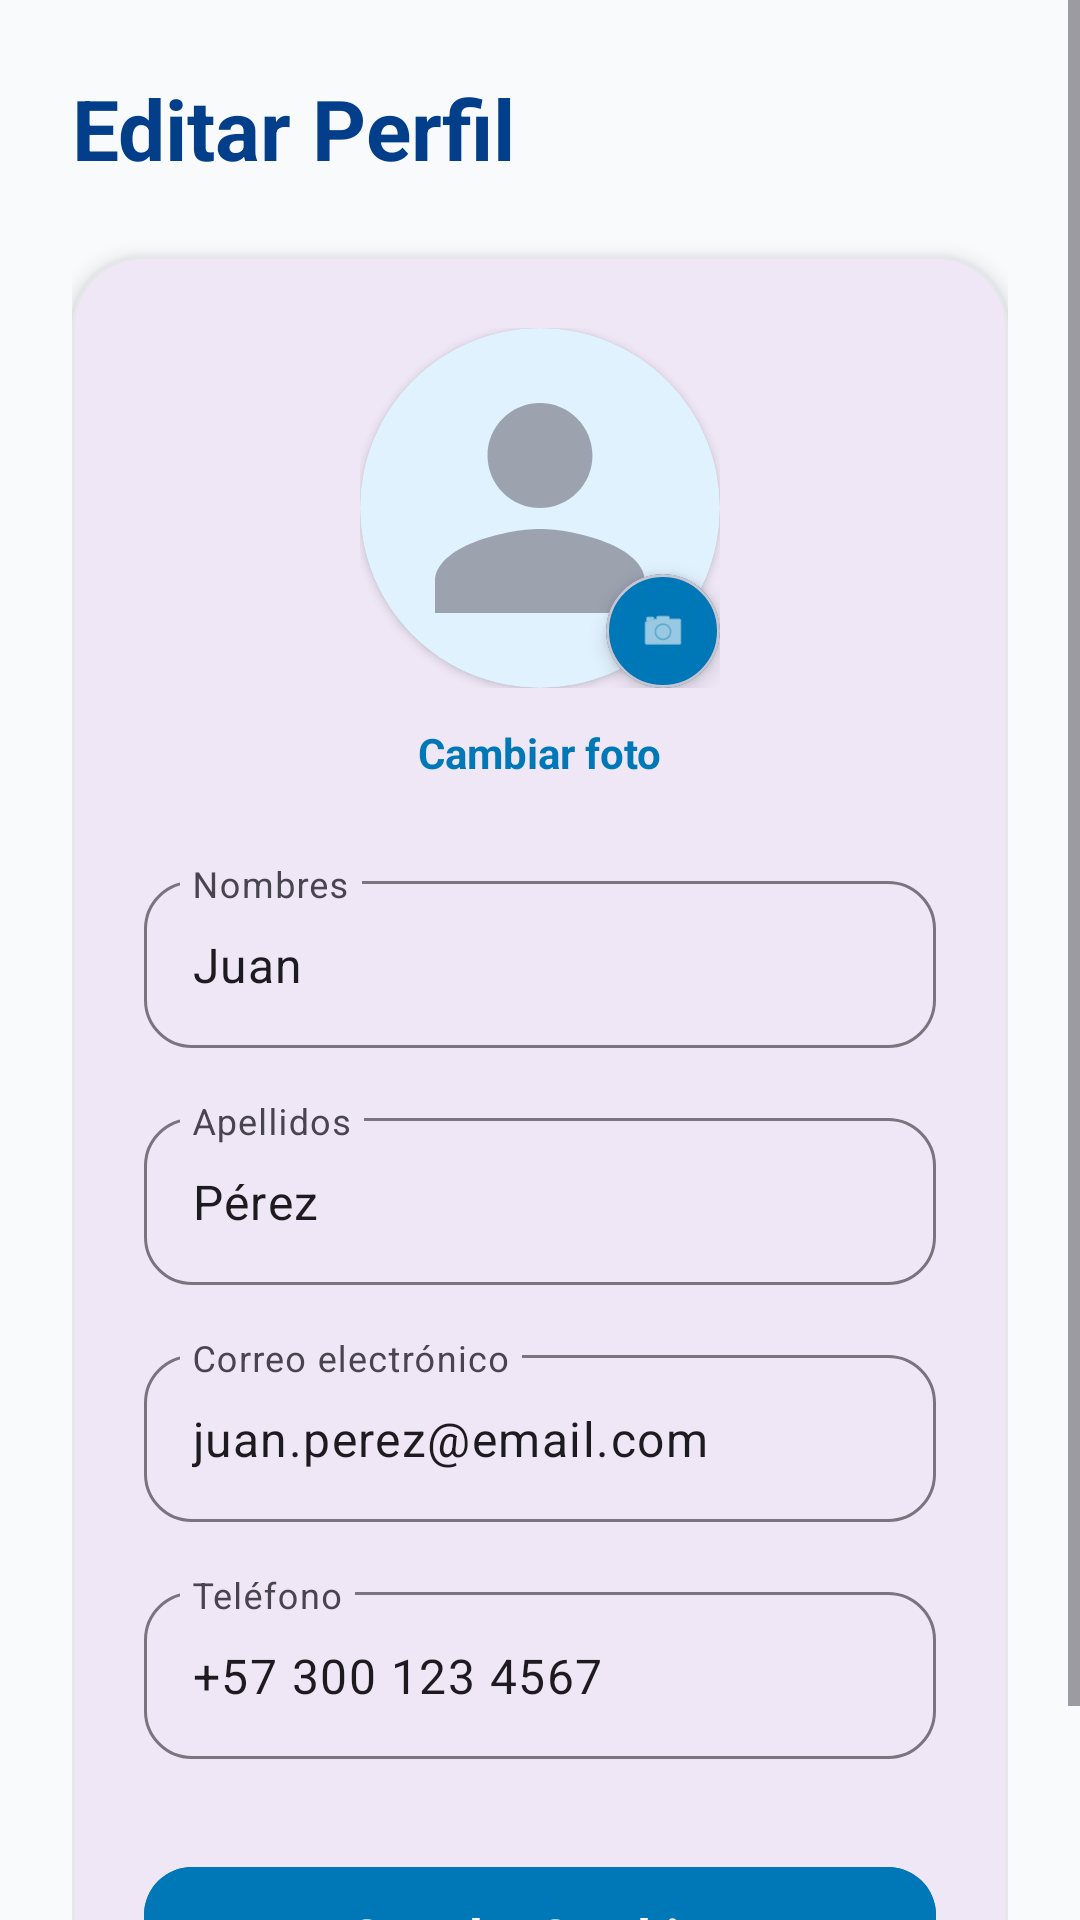

This screen was rendered from an Android layout file. Write that file and the resources it references.
<!-- AndroidManifest.xml: application theme Theme.ParkNow1 -->
<!-- res/layout/fragment_edit_profile.xml -->
<?xml version="1.0" encoding="utf-8"?>
<ScrollView xmlns:android="http://schemas.android.com/apk/res/android"
    xmlns:app="http://schemas.android.com/apk/res-auto"
    android:layout_width="match_parent"
    android:layout_height="match_parent"
    android:background="#F8FAFC">

    <LinearLayout
        android:layout_width="match_parent"
        android:layout_height="wrap_content"
        android:orientation="vertical"
        android:padding="24dp">

        
        <TextView
            android:layout_width="wrap_content"
            android:layout_height="wrap_content"
            android:text="@string/editar_perfil"
            android:textSize="28sp"
            android:textStyle="bold"
            android:textColor="#023E8A" />

        
        <com.google.android.material.card.MaterialCardView
            android:layout_width="match_parent"
            android:layout_height="wrap_content"
            android:layout_marginTop="24dp"
            app:cardCornerRadius="24dp"
            app:cardElevation="4dp"
            app:strokeColor="#E5E7EB"
            app:strokeWidth="1dp">

            <LinearLayout
                android:layout_width="match_parent"
                android:layout_height="wrap_content"
                android:orientation="vertical"
                android:gravity="center_horizontal"
                android:padding="24dp">

                
                <FrameLayout
                    android:layout_width="120dp"
                    android:layout_height="120dp">

                    
                    <androidx.cardview.widget.CardView
                        android:layout_width="match_parent"
                        android:layout_height="match_parent"
                        app:cardCornerRadius="60dp"
                        app:cardElevation="2dp"
                        app:cardBackgroundColor="#E0F2FE">

                        <ImageView
                            android:id="@+id/imgEditProfile"
                            android:layout_width="match_parent"
                            android:layout_height="match_parent"
                            android:src="@drawable/ic_profile_placeholder"
                            android:scaleType="centerInside"
                            android:padding="18dp"
                            android:contentDescription="@string/foto_perfil" />

                    </androidx.cardview.widget.CardView>

                    
                    <com.google.android.material.card.MaterialCardView
                        android:layout_width="38dp"
                        android:layout_height="38dp"
                        android:layout_gravity="bottom|end"
                        app:cardCornerRadius="19dp"
                        app:cardElevation="4dp"
                        app:cardBackgroundColor="#0077B6">

                        <ImageView
                            android:layout_width="20dp"
                            android:layout_height="20dp"
                            android:layout_gravity="center"
                            android:src="@android:drawable/ic_menu_camera"
                            app:tint="#FFFFFF"
                            android:padding="2dp" />

                    </com.google.android.material.card.MaterialCardView>

                </FrameLayout>

                
                <TextView
                    android:layout_width="wrap_content"
                    android:layout_height="wrap_content"
                    android:layout_marginTop="12dp"
                    android:text="@string/cambiar_foto"
                    android:textSize="14sp"
                    android:textColor="#0077B6"
                    android:textStyle="bold" />

                
                <com.google.android.material.textfield.TextInputLayout
                    android:layout_width="match_parent"
                    android:layout_height="wrap_content"
                    android:layout_marginTop="28dp"
                    android:hint="@string/nombres"
                    app:boxCornerRadiusBottomEnd="16dp"
                    app:boxCornerRadiusBottomStart="16dp"
                    app:boxCornerRadiusTopEnd="16dp"
                    app:boxCornerRadiusTopStart="16dp">

                    <com.google.android.material.textfield.TextInputEditText
                        android:id="@+id/etNames"
                        android:layout_width="match_parent"
                        android:layout_height="wrap_content"
                        android:text="@string/juan" />

                </com.google.android.material.textfield.TextInputLayout>

                
                <com.google.android.material.textfield.TextInputLayout
                    android:layout_width="match_parent"
                    android:layout_height="wrap_content"
                    android:layout_marginTop="18dp"
                    android:hint="@string/apellidos"
                    app:boxCornerRadiusBottomEnd="16dp"
                    app:boxCornerRadiusBottomStart="16dp"
                    app:boxCornerRadiusTopEnd="16dp"
                    app:boxCornerRadiusTopStart="16dp">

                    <com.google.android.material.textfield.TextInputEditText
                        android:id="@+id/etLastNames"
                        android:layout_width="match_parent"
                        android:layout_height="wrap_content"
                        android:text="Pérez" />

                </com.google.android.material.textfield.TextInputLayout>
                
                <com.google.android.material.textfield.TextInputLayout
                    android:layout_width="match_parent"
                    android:layout_height="wrap_content"
                    android:layout_marginTop="18dp"
                    android:hint="@string/correo_electr_nico"
                    app:boxCornerRadiusBottomEnd="16dp"
                    app:boxCornerRadiusBottomStart="16dp"
                    app:boxCornerRadiusTopEnd="16dp"
                    app:boxCornerRadiusTopStart="16dp">

                    <com.google.android.material.textfield.TextInputEditText
                        android:id="@+id/etEmail"
                        android:layout_width="match_parent"
                        android:layout_height="wrap_content"
                        android:inputType="textEmailAddress"
                        android:text="juan.perez@email.com" />

                </com.google.android.material.textfield.TextInputLayout>

                
                <com.google.android.material.textfield.TextInputLayout
                    android:layout_width="match_parent"
                    android:layout_height="wrap_content"
                    android:layout_marginTop="18dp"
                    android:hint="@string/tel_fono"
                    app:boxCornerRadiusBottomEnd="16dp"
                    app:boxCornerRadiusBottomStart="16dp"
                    app:boxCornerRadiusTopEnd="16dp"
                    app:boxCornerRadiusTopStart="16dp">

                    <com.google.android.material.textfield.TextInputEditText
                        android:id="@+id/etPhone"
                        android:layout_width="match_parent"
                        android:layout_height="wrap_content"
                        android:inputType="phone"
                        android:text="+57 300 123 4567" />

                </com.google.android.material.textfield.TextInputLayout>

                
                <com.google.android.material.button.MaterialButton
                    android:id="@+id/btnSaveChanges"
                    android:layout_width="match_parent"
                    android:layout_height="54dp"
                    android:layout_marginTop="32dp"
                    android:text="@string/guardar_cambios"
                    android:textAllCaps="false"
                    android:textSize="16sp"
                    android:textStyle="bold"
                    android:textColor="#FFFFFF"
                    android:backgroundTint="#0077B6"
                    app:cornerRadius="16dp" />

            </LinearLayout>

        </com.google.android.material.card.MaterialCardView>

    </LinearLayout>

</ScrollView>
<!-- resources referenced by this layout -->
<resources>
  <!-- drawable ic_profile_placeholder (drawable) -->
  <?xml version="1.0" encoding="utf-8"?>
  <vector xmlns:android="http://schemas.android.com/apk/res/android"
      android:width="120dp"
      android:height="120dp"
      android:viewportWidth="24"
      android:viewportHeight="24"
      android:tint="#9CA3AF">
  
      <path
          android:fillColor="#9CA3AF"
          android:pathData="M12,12c2.76,0 5,-2.24 5,-5s-2.24,-5 -5,-5 -5,2.24 -5,5 2.24,5 5,5zm0,2c-3.33,0 -10,1.67 -10,5v3h20v-3c0,-3.33 -6.67,-5 -10,-5z"/>
  </vector>
  <string name="apellidos">Apellidos</string>
  <string name="cambiar_foto">Cambiar foto</string>
  <string name="correo_electr_nico">Correo electrónico</string>
  <string name="editar_perfil">Editar Perfil</string>
  <string name="foto_perfil">Foto perfil</string>
  <string name="guardar_cambios">Guardar Cambios</string>
  <string name="juan">Juan</string>
  <string name="nombres">Nombres</string>
  <string name="tel_fono">Teléfono</string>
  <style name="Theme.ParkNow1" parent="Base.Theme.ParkNow1" />
  <style name="Base.Theme.ParkNow1" parent="Theme.Material3.DayNight.NoActionBar">
          
          
      </style>
</resources>
